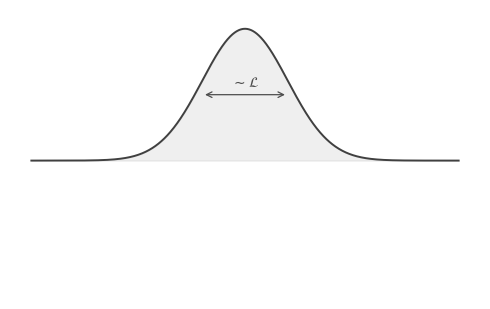

The matplotlib source for this figure:
import numpy as np
import matplotlib.pyplot as plt

def wavefunction_spread_schematic(x0=0.0, sigma=1.0, k=6.0):
    x = np.linspace(-5, 5, 1000)

    envelope = np.exp(-(x - x0)**2 / (2 * sigma**2))      # |psi|^2 (unnormalized)
    psi = envelope * np.cos(k * (x - x0))                  # oscillating amplitude

    fig, ax = plt.subplots(figsize=(5, 3.2))

    # Probability envelope
    ax.fill_between(x, envelope, color='0.5', alpha=0.12, zorder=1)
    ax.plot(x, envelope, color='0.25', lw=1.4, zorder=3,
            label=r'$|\psi(x)|^2$')

    # Oscillating amplitude
    # ax.plot(x, psi, color='0.55', lw=1.0, zorder=2,
    #         label=r'$\psi(x)$')

    # Center line
    # ax.axvline(x0, color='0.7', lw=0.8, ls=(0, (4, 4)), zorder=0)
    # ax.text(x0, -0.06, r'$x_0$', ha='center', va='top', fontsize=10)

    # Spread marker at half height
    h = 0.5
    ax.annotate('', xy=(x0 + sigma, h), xytext=(x0 - sigma, h),
                arrowprops=dict(arrowstyle='<->', color='0.3', lw=0.9))
    ax.text(x0, h + 0.04, r'$\sim\mathcal{L}$', ha='center', va='bottom',
            fontsize=10, color='0.3')

    ax.set_ylim(-1.05, 1.15)
    ax.set_yticks([])
    ax.set_xticks([])
    ax.spines[['top', 'bottom', 'right', 'left']].set_visible(False)

    fig.tight_layout()
    return fig, ax


if __name__ == '__main__':
    fig, ax = wavefunction_spread_schematic(sigma=1.0, k=6.0)
    fig.savefig('wavefunction_spread.pdf', bbox_inches='tight')
    plt.show()
